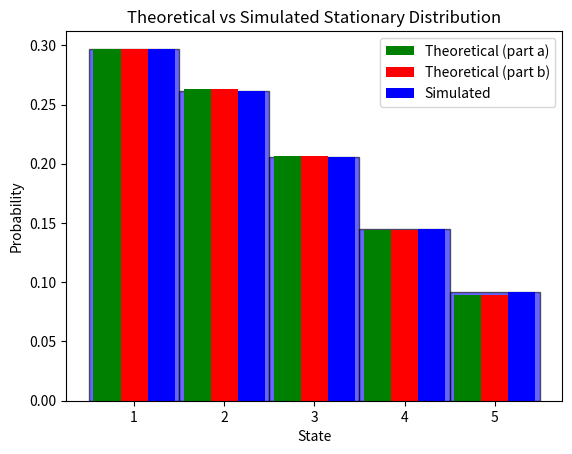

Write Python code to recreate this figure.
import numpy as np
import matplotlib.pyplot as plt
import random

# b) Finding theoretical stationary distribution numerically

K = 0.1
a = 0.04
b = 0.16

p = np.array([[1-K*np.exp(a*1), K*np.exp(a*1), 0, 0, 0],
             [K*np.exp(b*1), 1-K*np.exp(b*1)-K*np.exp(a*2), K*np.exp(a*2), 0, 0],
             [0, K*np.exp(b*2), 1-K*np.exp(b*2)-K*np.exp(a*3), K*np.exp(a*3), 0],
             [0, 0, K*np.exp(b*3), 1-K*np.exp(b*3)-K*np.exp(a*4), K*np.exp(a*4)],
             [0, 0, 0, K*np.exp(b*4), 1-K*np.exp(b*4)]])

eigenvalues, eigenvectors = np.linalg.eig(p.T)

# Find eigenvalue closest to 1 qnd get corresponding eigenvector
idx = np.isclose(eigenvalues, 1)
stationary_vec = eigenvectors[:, idx][:, 0].real

# Normalize the vector 
pi = stationary_vec/stationary_vec.sum()

print(pi)

# c) Simulating the Markov chain

start = 1
n = 1000000
states = [start]
for _ in range(n):
    current_state = states[-1]
    next_state = np.random.choice(5, p=p[current_state])
    states.append(next_state)

dist = np.bincount(states) / len(states)
print(dist)

plt.hist(states, bins=np.arange(-0.5, 5.5, 1), density=True, alpha=0.6, color='blue', edgecolor='black')
plt.title('Simulated Stationary Distribution')
plt.xlabel('State')
plt.ylabel('Probability')
plt.xticks(range(5), labels=['1', '2', '3', '4', '5'])

# d) Theoretical and simulated values plot

# Theoretical values from part a
denom = np.sum([np.exp((a-b)*i*(i-1)/2) for i in range(1, 6)])
stationary_dist = np.array([np.exp((a-b)*i*(i-1)/2) / denom for i in range(1, 6)])

plt.bar(np.arange(5)-0.3, stationary_dist,  color='green', label='Theoretical (part a)', width=0.3)
plt.bar(np.arange(5), pi, color='red', label='Theoretical (part b)', width=0.3)
plt.bar(np.arange(5)+0.3, dist, color='blue', label='Simulated', width=0.3)
plt.title('Theoretical vs Simulated Stationary Distribution')
plt.xlabel('State')
plt.ylabel('Probability')
plt.xticks(range(5), labels=['1', '2', '3', '4', '5'])
plt.legend()
